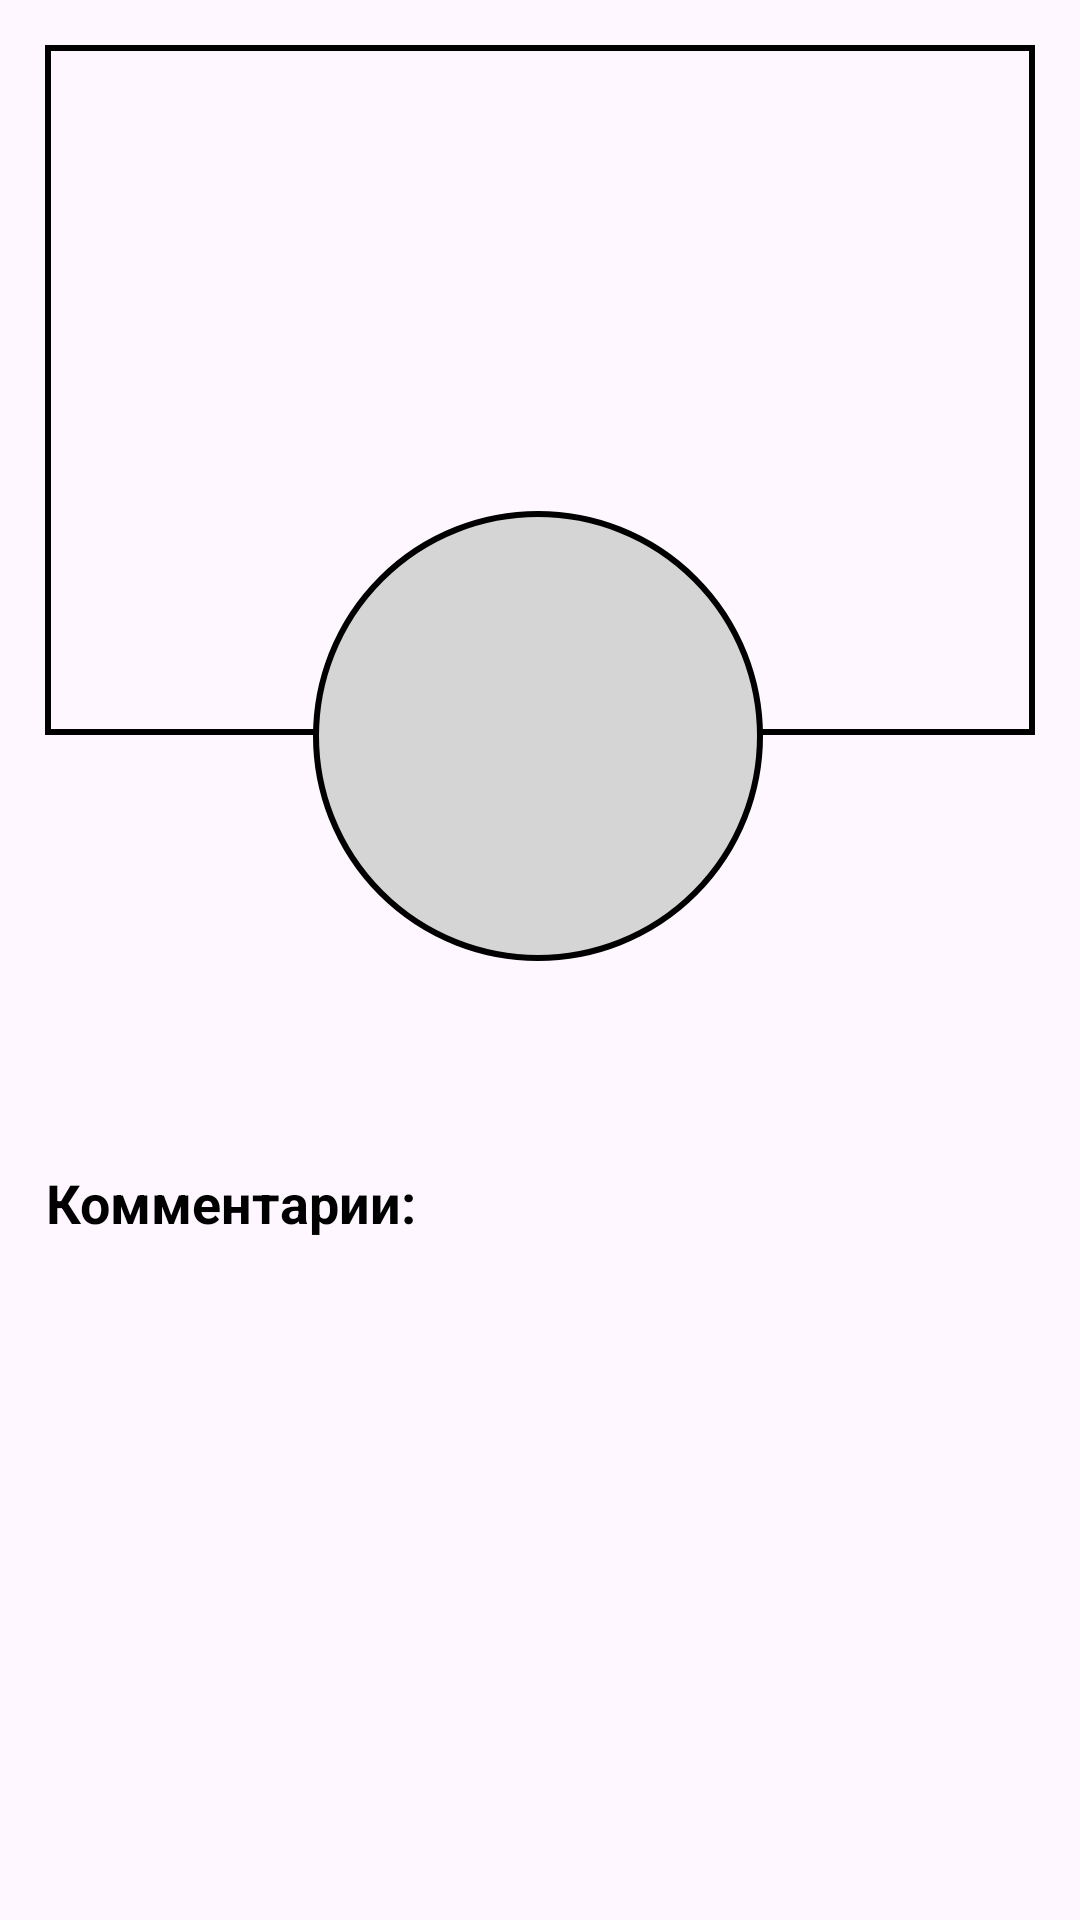

The Android layout XML behind this screen, and the referenced resources:
<!-- AndroidManifest.xml: application theme Theme.St_task_1_views -->
<!-- res/layout/user_header.xml -->
<?xml version="1.0" encoding="utf-8"?>
<layout xmlns:android="http://schemas.android.com/apk/res/android"
    xmlns:app="http://schemas.android.com/apk/res-auto">

    <data>

        <import type="com.example.st_task_1_views.utils.RandomColorUtil" />

        <import type="com.example.st_task_1_views.utils.InitialsUtil" />

        <variable
            name="user"
            type="com.example.st_task_1_views.data.dataclasses.User" />
    </data>

    <androidx.constraintlayout.widget.ConstraintLayout
        android:layout_width="match_parent"
        android:layout_height="wrap_content"
        android:padding="@dimen/padding_medium">

        <com.google.android.material.card.MaterialCardView
            android:id="@+id/view"
            android:layout_width="match_parent"
            android:layout_height="@dimen/color_header_height"
            app:cardBackgroundColor="@{RandomColorUtil.getRandomColorByUserName(user.username)}"
            app:cardCornerRadius="0dp"
            app:layout_constraintStart_toStartOf="parent"
            app:layout_constraintTop_toTopOf="parent"
            app:strokeColor="@color/black"
            app:strokeWidth="@dimen/border_stroke_2">

        </com.google.android.material.card.MaterialCardView>

        <TextView
            android:id="@+id/largeAvatarView"
            android:layout_width="@dimen/avatar_large"
            android:layout_height="@dimen/avatar_large"
            android:layout_marginTop="@dimen/translation_for_avatar"
            android:background="@drawable/bg_circle"
            android:gravity="center"
            android:text="@{InitialsUtil.initials(user.name)}"
            android:textColor="@color/black"
            android:textSize="@dimen/text_large_2"
            app:layout_constraintEnd_toEndOf="parent"
            app:layout_constraintHorizontal_bias="0.497"
            app:layout_constraintStart_toStartOf="parent"
            app:layout_constraintTop_toBottomOf="@+id/view" />

        <TextView
            android:id="@+id/textView"
            android:layout_width="wrap_content"
            android:layout_height="wrap_content"
            android:layout_marginTop="@dimen/padding_medium"
            android:gravity="center"
            android:text="@{user.name}"
            android:textColor="@color/black"
            android:textSize="@dimen/text_large"
            app:layout_constraintEnd_toEndOf="parent"
            app:layout_constraintStart_toStartOf="parent"
            app:layout_constraintTop_toBottomOf="@+id/largeAvatarView" />

        <TextView
            android:layout_width="wrap_content"
            android:layout_height="wrap_content"
            android:gravity="center"
            android:text="@string/comments"
            android:textColor="@color/black"
            android:textSize="@dimen/text_comment"
            android:textStyle="bold"

            app:layout_constraintStart_toStartOf="parent"
            app:layout_constraintTop_toBottomOf="@+id/textView" />

    </androidx.constraintlayout.widget.ConstraintLayout>
</layout>
<!-- resources referenced by this layout -->
<resources>
  <color name="black">#FF000000</color>
  <dimen name="avatar_large">150dp</dimen>
  <dimen name="border_stroke_2">2dp</dimen>
  <dimen name="color_header_height">230dp</dimen>
  <dimen name="padding_medium">15dp</dimen>
  <dimen name="text_comment">18sp</dimen>
  <dimen name="text_large">40sp</dimen>
  <dimen name="text_large_2">60sp</dimen>
  <dimen name="translation_for_avatar">-75dp</dimen>
  <!-- drawable bg_circle (drawable) -->
  <?xml version="1.0" encoding="utf-8"?>
  <shape xmlns:android="http://schemas.android.com/apk/res/android"
      android:shape="oval">
      <solid android:color="@color/light_gray" />
      <stroke
          android:width="@dimen/border_stroke_2"
          android:color="@color/black" />
      <size
          android:width="@dimen/avatar_small"
          android:height="@dimen/avatar_small" />
  </shape>
  <string name="comments">Комментарии:</string>
  <style name="Theme.St_task_1_views" parent="Base.Theme.St_task_1_views" />
  <color name="light_gray">#FFD5D5D5</color>
  <dimen name="avatar_small">45dp</dimen>
  <style name="Base.Theme.St_task_1_views" parent="Theme.Material3.Light.NoActionBar">
          
          
      </style>
</resources>
